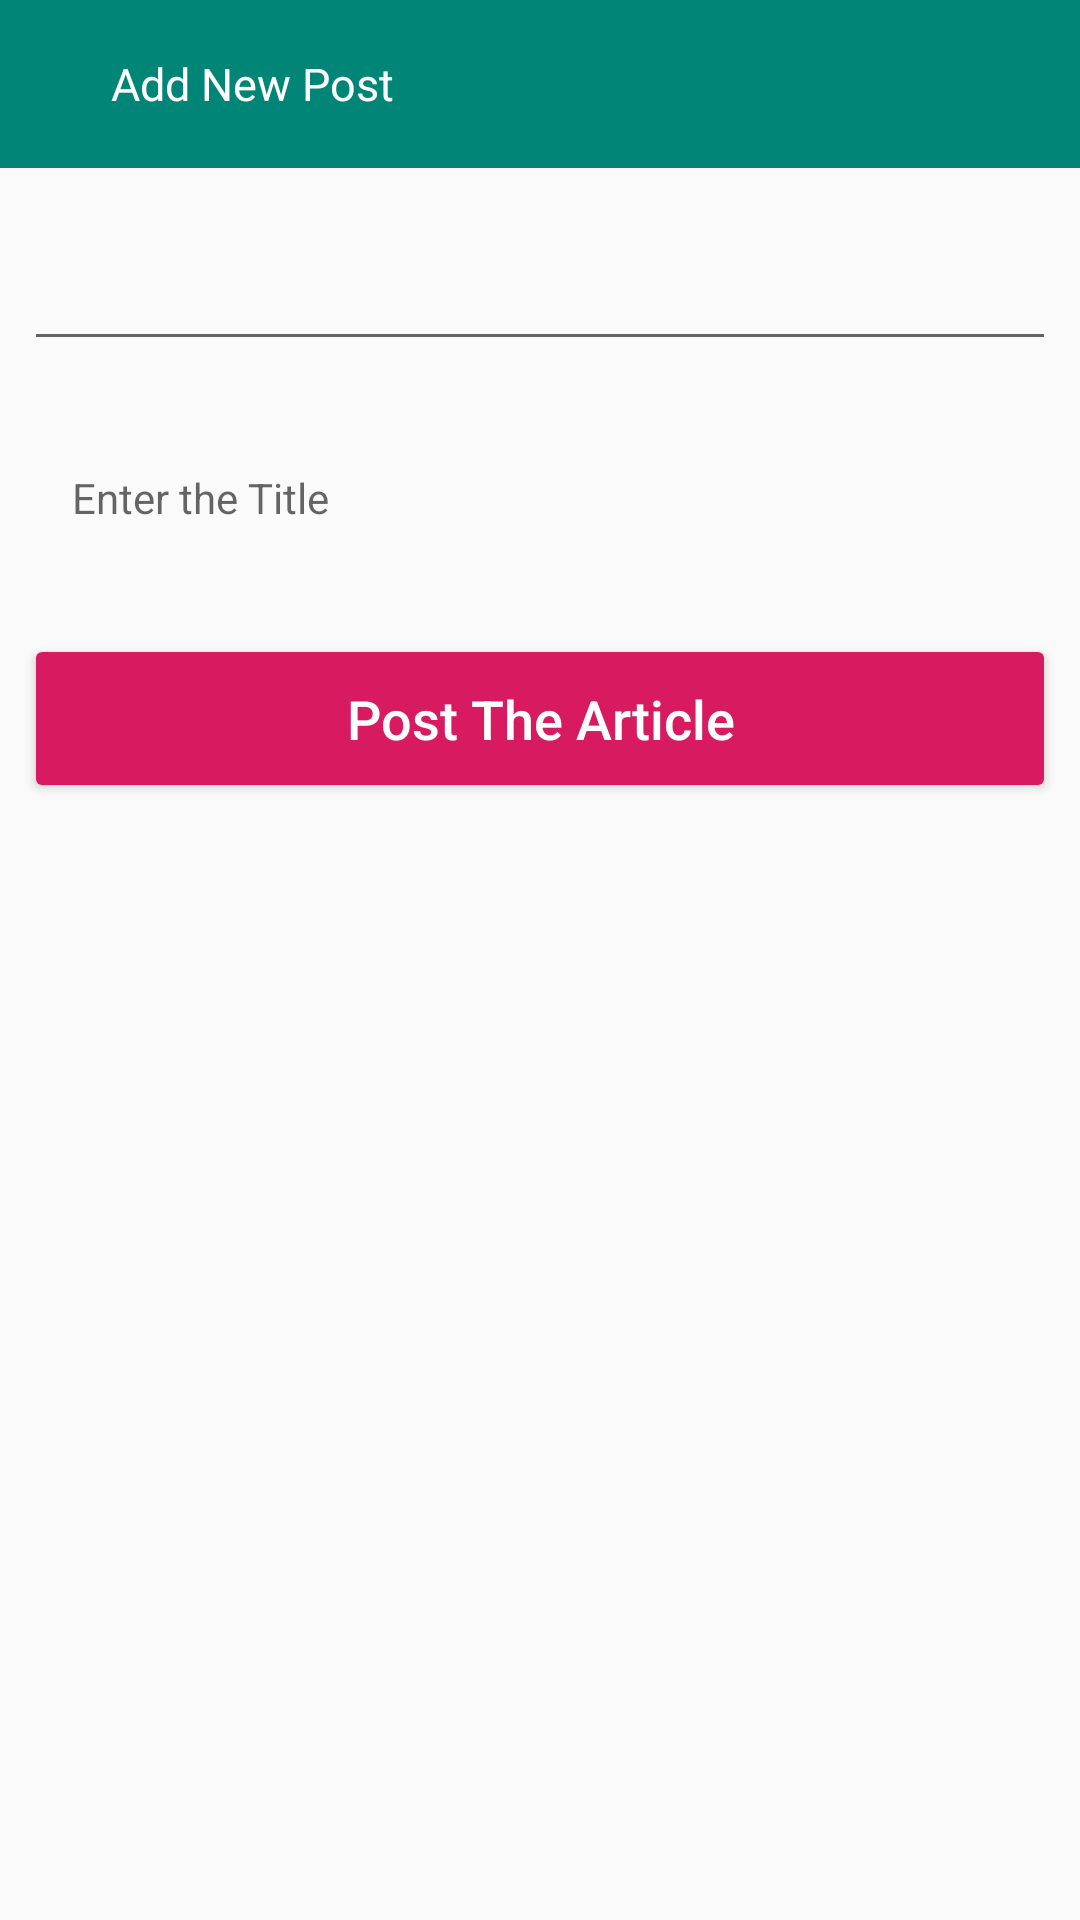

Produce the Android XML layout that renders to this screen, including the resource entries it uses.
<!-- AndroidManifest.xml: application theme AppTheme -->
<!-- res/layout/activity_update_text_post.xml -->
<?xml version="1.0" encoding="utf-8"?>
<LinearLayout
    android:orientation="vertical"
    xmlns:android="http://schemas.android.com/apk/res/android"
    xmlns:app="http://schemas.android.com/apk/res-auto"
    xmlns:tools="http://schemas.android.com/tools"
    android:layout_width="match_parent"
    android:layout_height="match_parent"
    tools:context=".Activities.UpdateTextPost">

    <android.support.design.widget.AppBarLayout
        android:layout_width="match_parent"
        android:layout_height="wrap_content">

        <android.support.v7.widget.Toolbar
            android:layout_width="match_parent"
            app:theme="@style/ThemeOverlay.AppCompat.Light"
            android:layout_height="wrap_content"
            app:titleMarginStart="12dp"
            app:contentInsetLeft="7dp"
            app:contentInsetStart="7dp"
            app:contentInsetRight="7dp"
            app:contentInsetEnd="0dp">

            <ImageButton
                android:layout_width="wrap_content"
                android:id="@+id/backbtn"
                android:clickable="true"
                android:padding="10dp"
                android:focusable="true"
                android:background="?selectableItemBackgroundBorderless"
                android:layout_height="wrap_content"
                app:srcCompat="@drawable/left_arrow"/>
            <TextView
                android:layout_width="wrap_content"
                android:layout_height="wrap_content"
                android:textSize="15sp"
                android:textColor="@color/white"
                android:text="Add New Post"
                android:paddingStart="10dp"
                tools:ignore="RtlSymmetry" />

        </android.support.v7.widget.Toolbar>
    </android.support.design.widget.AppBarLayout>


    <EditText
        android:id="@+id/update_post_desc"
        android:layout_width="match_parent"
        android:padding="10dp"
        android:layout_marginEnd="8dp"
        android:layout_marginStart="8dp"
        android:layout_marginTop="20dp"
        android:layout_height="wrap_content"
        android:ems="10"
        android:inputType="textMultiLine"
        android:maxLength="200"/>

    <TextView
        android:id="@+id/update_title"
        android:layout_width="match_parent"
        android:layout_height="wrap_content"
        android:layout_marginEnd="8dp"
        android:layout_marginStart="8dp"
        android:layout_marginTop="20dp"
        android:ems="10"
        android:hint="@string/post_title_hint"
        android:maxLength="130"
        android:padding="16dp" />

    <Button
        android:id="@+id/update_button"
        android:layout_width="match_parent"
        android:layout_height="wrap_content"
        android:layout_marginEnd="8dp"
        android:layout_marginStart="8dp"
        android:layout_marginTop="20dp"
        android:backgroundTint="@color/colorAccent"
        android:padding="16dp"
        android:text="@string/new_post_btn_hint"
        android:textAllCaps="false"
        android:textColor="@android:color/white"
        android:textSize="18sp" />

</LinearLayout>
<!-- resources referenced by this layout -->
<resources>
  <color name="colorAccent">#D81B60</color>
  <color name="white">#fff</color>
  <string name="new_post_btn_hint">Post The Article</string>
  <string name="post_title_hint">Enter the Title</string>
  <style name="AppTheme" parent="Theme.AppCompat.Light.NoActionBar">
          <item name="android:windowActionBar">false</item>
          <item name="android:windowFullscreen">true</item>
          <item name="colorPrimary">@color/colorPrimary</item>
          <item name="colorPrimaryDark">@color/colorPrimaryDark</item>
          <item name="colorAccent">@color/colorAccent</item>
      </style>
  <color name="colorPrimary">#008577</color>
  <color name="colorPrimaryDark">#00574B</color>
</resources>
